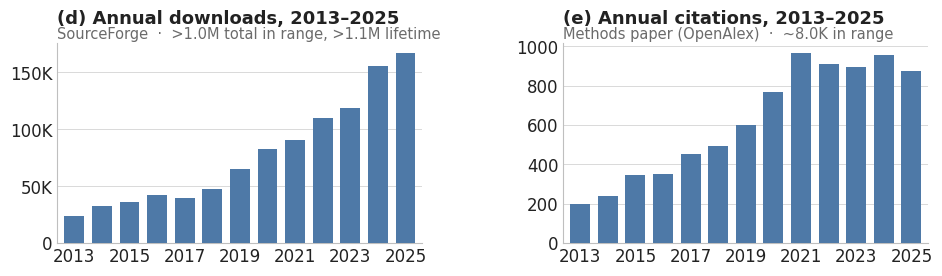

Recreate this plot in Python. (Note: this script raises an exception after producing the figure.)
#!/usr/bin/env python3
"""Regenerate ITK-SNAP growth charts (panels d,e of the Overview figure).
Data (2013-2025), pulled 2026-07-15:
  Downloads: SourceForge public stats API (project itk-snap).
  Citations: OpenAlex counts_by_year for the ITK-SNAP methods paper
             (Yushkevich 2006, doi:10.1016/j.neuroimage.2006.01.015).
"""
import matplotlib.pyplot as plt
from matplotlib.ticker import FuncFormatter

OUT = "/private/tmp/claude-501/-Users-jileihao-dev-itksnap-dev-itksnap-developer/fc47a0d6-3893-406a-8a95-ce4e666af31f/scratchpad"

years = list(range(2013, 2026))
downloads = [23714, 32828, 35836, 42736, 39567, 47164, 65325,
             83014, 90766, 110004, 118532, 155961, 167444]
citations = [201, 239, 344, 350, 452, 493, 598,
             766, 968, 911, 896, 956, 873]

BAR   = "#4E79A7"   # steel blue (matches the R01 look)
INK   = "#222222"
GRID  = "#D9D9D9"
MUTE  = "#6B6B6B"

plt.rcParams.update({
    "font.family": "DejaVu Sans",
    "font.size": 12,
    "axes.edgecolor": "#BFBFBF",
    "axes.linewidth": 0.8,
    "text.color": INK, "axes.labelcolor": INK, "xtick.color": INK, "ytick.color": INK,
})

fig, (axd, axc) = plt.subplots(1, 2, figsize=(9.6, 2.9), dpi=300)

def style(ax, title, subtitle):
    ax.spines["top"].set_visible(False)
    ax.spines["right"].set_visible(False)
    ax.yaxis.grid(True, color=GRID, linewidth=0.7, zorder=0)
    ax.set_axisbelow(True)
    ax.set_title(title, fontsize=13, fontweight="bold", pad=14, loc="left")
    ax.text(0, 1.02, subtitle, transform=ax.transAxes, fontsize=10.5, color=MUTE)
    ax.set_xticks(years[::2])
    ax.set_xticklabels([str(y) for y in years[::2]])
    ax.tick_params(length=0)
    ax.margins(x=0.02)

# (d) Downloads
axd.bar(years, downloads, color=BAR, width=0.72, zorder=3)
axd.yaxis.set_major_formatter(FuncFormatter(lambda v, _: f"{int(v/1000)}K" if v else "0"))
style(axd, "(d) Annual downloads, 2013–2025", "SourceForge  ·  >1.0M total in range, >1.1M lifetime")

# (e) Citations
axc.bar(years, citations, color=BAR, width=0.72, zorder=3)
style(axc, "(e) Annual citations, 2013–2025", "Methods paper (OpenAlex)  ·  ~8.0K in range")

fig.tight_layout(w_pad=3.0)
fig.savefig(f"{OUT}/itksnap_growth_charts.png", dpi=300, bbox_inches="tight",
            facecolor="white", pad_inches=0.12)
print("saved", f"{OUT}/itksnap_growth_charts.png")
print("downloads 2013-2025 total:", sum(downloads))
print("citations 2013-2025 total:", sum(citations))
